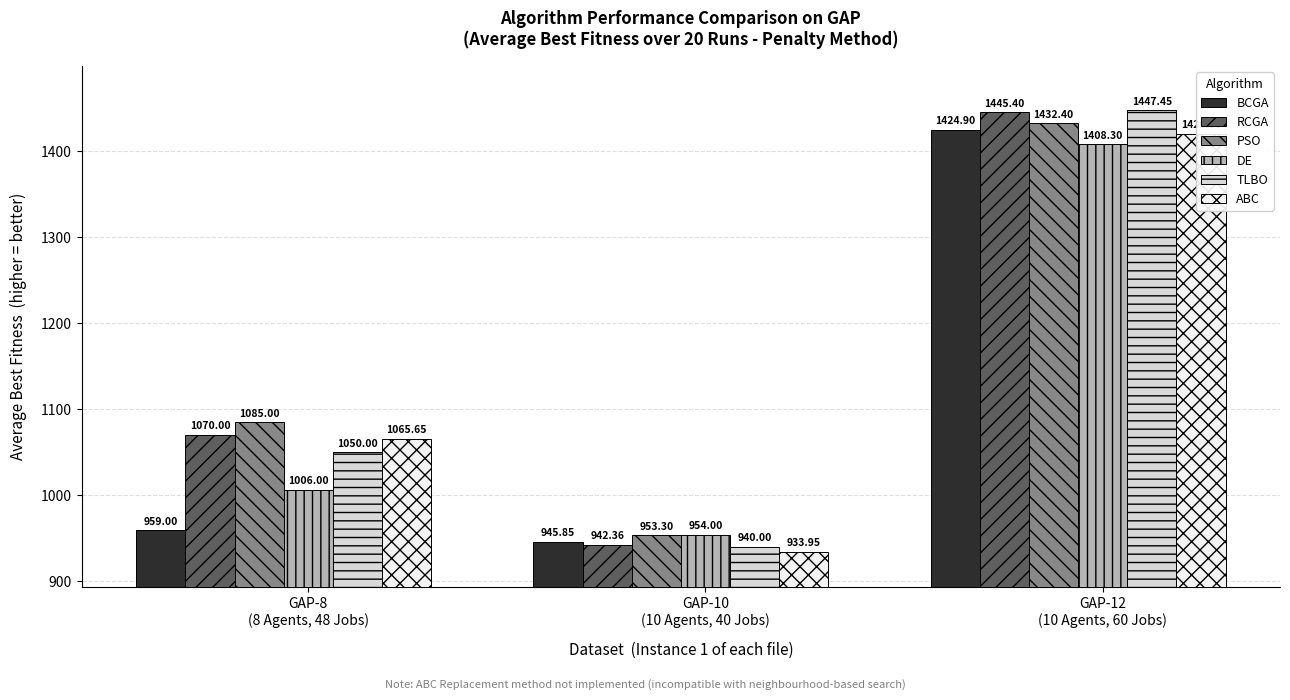

Python code for this plot:
# ==========================================================
# IMPORTS MODULE HERE
# ==========================================================
import matplotlib.pyplot as plt
import numpy as np


def plot_grouped_gap_histogram(gap8, gap10, gap12):
    algos = ["BCGA", "RCGA", "PSO", "DE", "TLBO", "ABC"]

    # Distinct hatch patterns
    hatches = ['', '//', '\\\\', '||', '--', 'xx']

    # Shades of gray — dark enough to be visible
    gray_shades = [0.85, 0.70, 0.55, 0.40, 0.25, 0.10]
    colors = [plt.cm.Greys(s) for s in gray_shades]

    def pad(values):
        return values + [np.nan] * (6 - len(values))

    gap8  = pad(gap8)
    gap10 = pad(gap10)
    gap12 = pad(gap12)

    # Rows = datasets, Cols = algorithms
    data = np.array([gap8, gap10, gap12])

    n_groups = data.shape[0]   # 3 datasets
    n_algos  = data.shape[1]   # 6 algorithms

    bar_width     = 0.24
    group_spacing = 0.5

    indices = np.arange(n_groups) * (n_algos * bar_width + group_spacing)

    fig, ax = plt.subplots(figsize=(13, 7))

    for i in range(n_algos):
        x_pos = indices + i * bar_width

        bars = ax.bar(
            x_pos,
            data[:, i],
            width=bar_width,
            edgecolor='black',
            linewidth=0.7,
            color=colors[i],
            hatch=hatches[i],
            label=algos[i],
            zorder=3
        )

        # Annotate values above each bar
        for j, val in enumerate(data[:, i]):
            if not np.isnan(val):
                ax.text(
                    x_pos[j],
                    val + (max(np.nanmax(data) - np.nanmin(data), 1) * 0.008),
                    f"{val:.2f}",
                    ha='center', va='bottom',
                    fontsize=7.5, fontweight='bold'
                )
            else:
                # Mark missing ABC replacement with N/A
                ax.text(
                    x_pos[j],
                    np.nanmin(data) * 0.995,
                    "N/A",
                    ha='center', va='bottom',
                    fontsize=7, color='gray', style='italic'
                )

    # X-axis — center labels under each group
    group_centers = indices + (n_algos * bar_width) / 2
    ax.set_xticks(group_centers)
    ax.set_xticklabels(
        ["GAP-8\n(8 Agents, 48 Jobs)",
         "GAP-10\n(10 Agents, 40 Jobs)",
         "GAP-12\n(10 Agents, 60 Jobs)"],
        fontsize=10
    )

    # Y-axis — start just below minimum for better visual proportion
    y_min = np.nanmin(data)
    y_max = np.nanmax(data)
    y_range = y_max - y_min
    ax.set_ylim(y_min - y_range * 0.08, y_max + y_range * 0.10)

    ax.set_xlabel(
        "Dataset  (Instance 1 of each file)",
        fontsize=11, labelpad=10
    )
    ax.set_ylabel(
        "Average Best Fitness  (higher = better)",
        fontsize=11, labelpad=10
    )
    ax.set_title(
        "Algorithm Performance Comparison on GAP\n"
        "(Average Best Fitness over 20 Runs - Penalty Method)",
        fontsize=12, fontweight='bold', pad=15
    )

    ax.yaxis.grid(True, linestyle='--', alpha=0.4, zorder=0)
    ax.set_axisbelow(True)
    ax.spines[['top', 'right']].set_visible(False)

    # Legend
    ax.legend(
        loc='upper right',
        framealpha=0.9,
        fontsize=9,
        title="Algorithm",
        title_fontsize=9
    )

    # Note about ABC
    fig.text(
        0.5, 0.01,
        "Note: ABC Replacement method not implemented "
        "(incompatible with neighbourhood-based search)",
        ha='center', fontsize=8, color='gray', style='italic'
    )

    plt.tight_layout(rect=[0, 0.03, 1, 1])
    plt.savefig("gap_comparison.png", dpi=150, bbox_inches='tight')
    plt.show()


# ==========================================================
# EXECUTION STARTS HERE
# ==========================================================
if __name__ == "__main__":
    #        ["BCGA",    "RCGA",    "PSO",     "DE",      "TLBO",    "ABC"]
    gap12 = [1424.90,  1445.40,   1432.40,   1408.30,   1447.45,   1420.30]
    gap10 = [945.85,    942.36,    953.30,    954.00,    940.00,    933.95]
    gap8  = [959.00,   1070.00,   1085.00,   1006.00,   1050.00,   1065.65]

    plot_grouped_gap_histogram(gap8, gap10, gap12)
